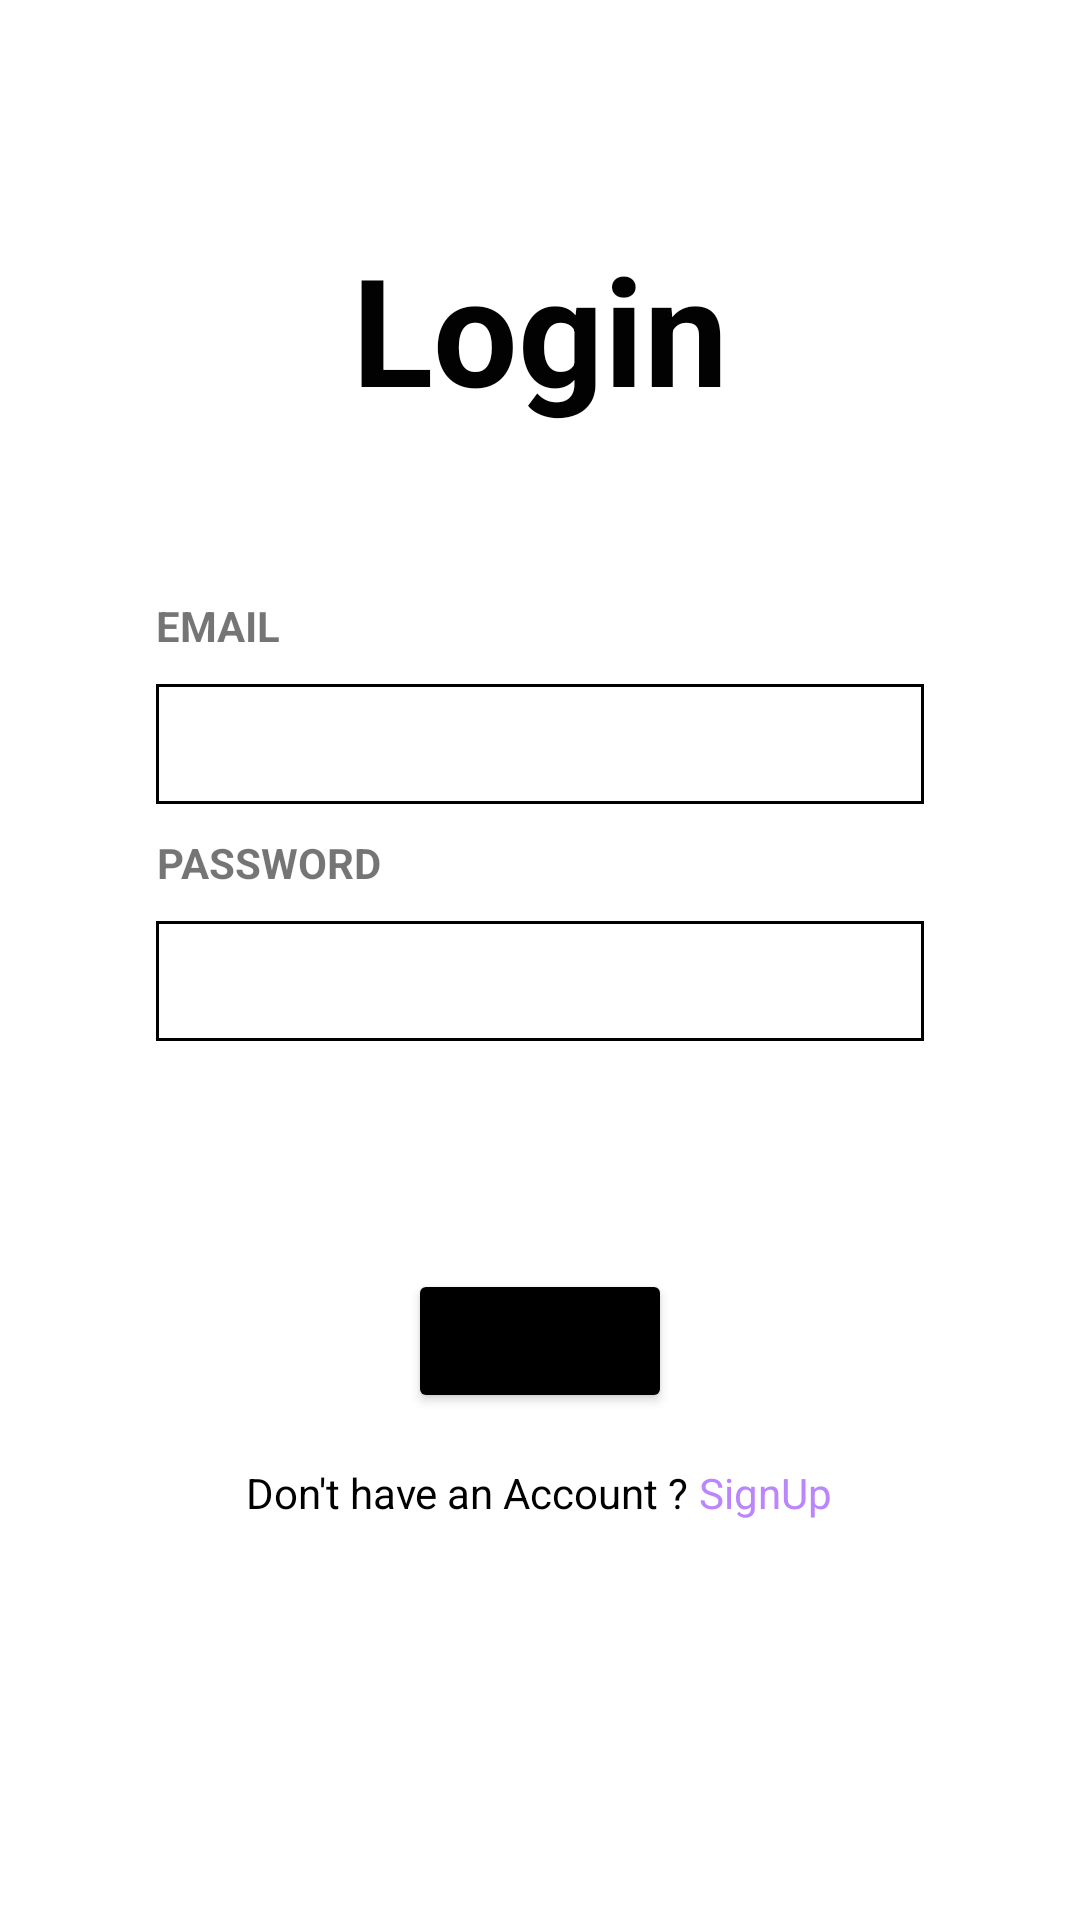

The Android layout XML behind this screen, and the referenced resources:
<!-- AndroidManifest.xml: application theme Theme.ReadersRealm -->
<!-- res/layout/activity_employer_login.xml -->
<?xml version="1.0" encoding="utf-8"?>
<LinearLayout xmlns:android="http://schemas.android.com/apk/res/android"
    xmlns:app="http://schemas.android.com/apk/res-auto"
    xmlns:tools="http://schemas.android.com/tools"
    android:layout_width="match_parent"
    android:layout_height="match_parent"
    tools:context=".employer_login"
    android:orientation="vertical"
    android:backgroundTint="@color/black"
    android:padding="20dp">
    <ScrollView
        android:layout_width="match_parent"
        android:layout_height="wrap_content">
        <LinearLayout
            android:layout_width="match_parent"
            android:layout_height="wrap_content"
            android:orientation="vertical">
            <TextView
                android:layout_width="156dp"
                android:layout_height="79dp"
                android:text="Login"
                android:layout_gravity="center"
                android:gravity="center"
                android:textColor="#020202"
                android:textSize="50sp"
                android:textStyle="bold"
                android:layout_margin="50dp"
                />
            <TextView
                android:layout_width="match_parent"
                android:layout_height="wrap_content"
                android:layout_gravity="center"
                android:paddingLeft="32dp"
                android:text="EMAIL"
                android:textStyle="bold"
                />
            <EditText


                android:layout_width="match_parent"
                android:layout_height="40dp"
                android:layout_marginTop="10dp"
                android:layout_marginRight="32dp"
                android:layout_marginLeft="32dp"
                android:layout_marginVertical="10dp"
                android:paddingLeft="10dp"
                android:background="@drawable/my_border"
                android:drawableLeft="@drawable/ic_email"
                android:drawablePadding="10dp"
                android:ems="10"
                android:id="@+id/emailEmployerLoginEdtTxt"
                android:layout_marginBottom="10dp"
                android:inputType="textEmailAddress"
                />
            <TextView

                android:layout_width="wrap_content"
                android:layout_height="wrap_content"
                android:text="PASSWORD"
                android:textStyle="bold"
                android:layout_marginLeft="32dp"
                android:gravity="center"
                />
            <EditText
                android:id="@+id/editTextPasswordEmployerLogin"
                android:layout_width="match_parent"
                android:layout_height="40dp"
                android:layout_marginLeft="32dp"
                android:layout_marginTop="40dp"
                android:layout_marginRight="32dp"
                android:paddingLeft="10dp"
                android:layout_marginVertical="10dp"
                android:background="@drawable/my_border"
                android:drawableLeft="@drawable/ic_security"
                android:drawablePadding="10dp"
                android:ems="10"
                android:inputType="textPassword"
                />
            <Button
                android:id="@+id/EmployerLoginBtn"
                android:layout_width="wrap_content"
                android:layout_height="wrap_content"
                android:layout_gravity="center"
                android:layout_marginTop="66dp"
                android:backgroundTint="@color/black"
                android:layout_marginBottom="10dp"
                android:text="login"
                />
            <LinearLayout
                android:id="@+id/linearLayoutEmployer"
                android:layout_width="275dp"
                android:layout_height="33dp"
                android:gravity="center"
                android:layout_gravity="center"
                android:orientation="horizontal"
                android:textAlignment="center">

                <TextView
                    android:layout_width="wrap_content"
                    android:layout_height="wrap_content"
                    android:text="Don't have an Account ? "
                    android:textColor="@color/black"></TextView>

                <TextView
                    android:id="@+id/textViewSignUpEmployer"
                    android:layout_width="wrap_content"
                    android:layout_height="wrap_content"
                    android:text="SignUp"
                    android:textColor="@color/purple_200"></TextView>
            </LinearLayout>
        </LinearLayout>
    </ScrollView>
</LinearLayout>
<!-- resources referenced by this layout -->
<resources>
  <!-- drawable my_border (drawable) -->
  <?xml version="1.0" encoding="utf-8"?>
  <shape
      xmlns:android="http://schemas.android.com/apk/res/android"
      >
  
      
  
  
      
      <stroke
          android:width="1dp"
          android:color="@color/black" >
      </stroke>
  
  
  
  
  
  </shape>
  <style name="Theme.ReadersRealm" parent="Theme.MaterialComponents.DayNight.NoActionBar">
          
          <item name="colorPrimary">@color/purple_500</item>
          <item name="colorPrimaryVariant">@color/purple_700</item>
          <item name="colorOnPrimary">@color/white</item>
          
          <item name="colorSecondary">@color/teal_200</item>
          <item name="colorSecondaryVariant">@color/teal_700</item>
          <item name="colorOnSecondary">@color/black</item>
          
          <item name="android:statusBarColor">?attr/colorPrimaryVariant</item>
          
          <item name="android:windowContentTransitions">true</item>
      </style>
  <!-- not gathered from this repository: default colours our renderer supplied (Android Studio template values) -->
  <color name="purple_200">#FFBB86FC</color>
  <color name="purple_500">#FF6200EE</color>
  <color name="purple_700">#FF3700B3</color>
  <color name="teal_200">#FF03DAC5</color>
  <color name="teal_700">#FF018786</color>
  <color name="black">#FF000000</color>
  <color name="white">#FFFFFFFF</color>
</resources>
